Run: headless pygame with SDL's dummy video driver; simulated clock (each Clock.tick advances the game by its frame time, no real sleeping); random seed 0; keys injected as events and as key.get_pressed() state; no mouse input.
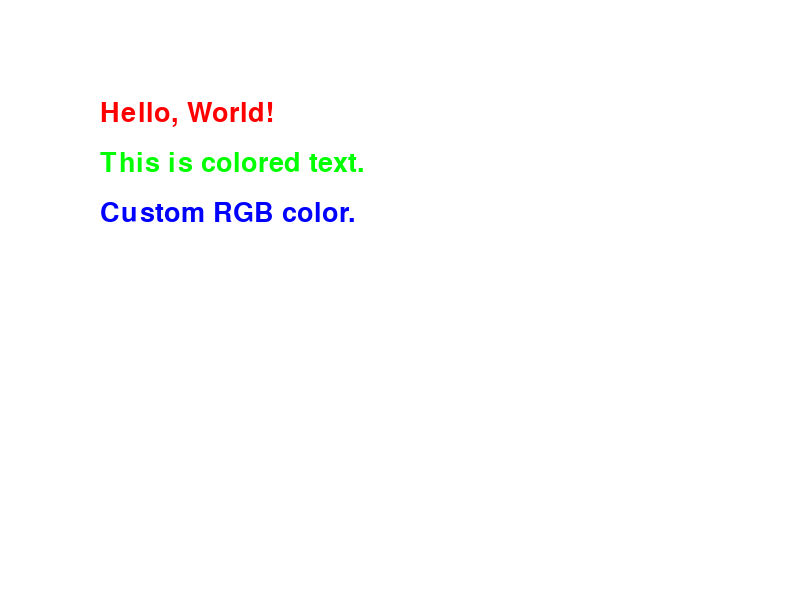
Frame 1 of 4 · flips 1–60 · no input
Frame 2 of 4 · flips 61–180 · tapped SPACE, RETURN · held RIGHT (→), D · screen unchanged from frame 1, image omitted
Frame 3 of 4 · flips 181–300 · held DOWN (↓), S · screen unchanged from frame 2, image omitted
Frame 4 of 4 · flips 301–420 · held LEFT (←), A, UP (↑), W · screen unchanged from frame 3, image omitted

The pygame program that drew these frames:

import pygame
import sys

# Initialize Pygame
pygame.init()

# Define colors
BLACK = (0, 0, 0)
WHITE = (255, 255, 255)
RED = (255, 0, 0)

# Set up the screen
screen_width = 800
screen_height = 600
screen = pygame.display.set_mode((screen_width, screen_height))
pygame.display.set_caption("Colored Text Display")

# Define a function to display colored text
def display_colored_text(text, x, y, color):
    font = pygame.font.SysFont(None, 40)  # Use default system font, size 40
    rendered_text = font.render(text, True, color)
    screen.blit(rendered_text, (x, y))

# Main loop
def main():
    while True:
        # Handle events
        for event in pygame.event.get():
            if event.type == pygame.QUIT:
                pygame.quit()
                sys.exit()

        # Clear the screen
        screen.fill(WHITE)

        # Display colored text with RGB color values
        display_colored_text("Hello, World!", 100, 100, (255, 0, 0))  # Red
        display_colored_text("This is colored text.", 100, 150, (0, 255, 0))  # Green
        display_colored_text("Custom RGB color.", 100, 200, (0, 0, 255))  # Blue

        # Update the display
        pygame.display.update()

# Run the main function
if __name__ == "__main__":
    main()
